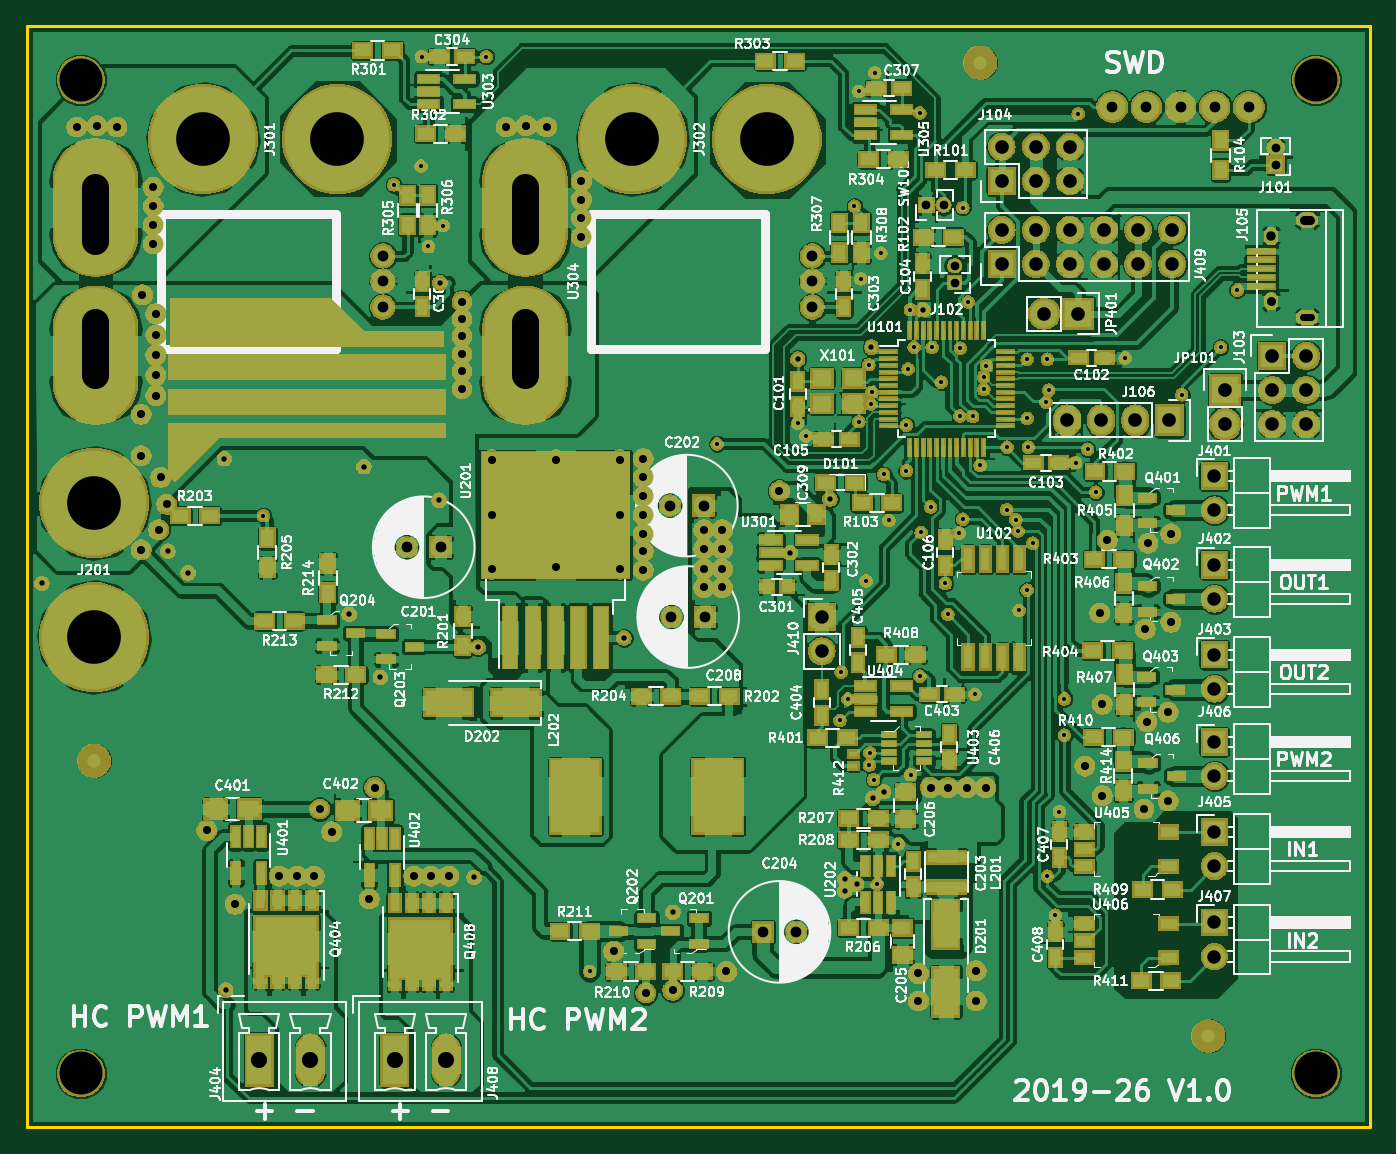
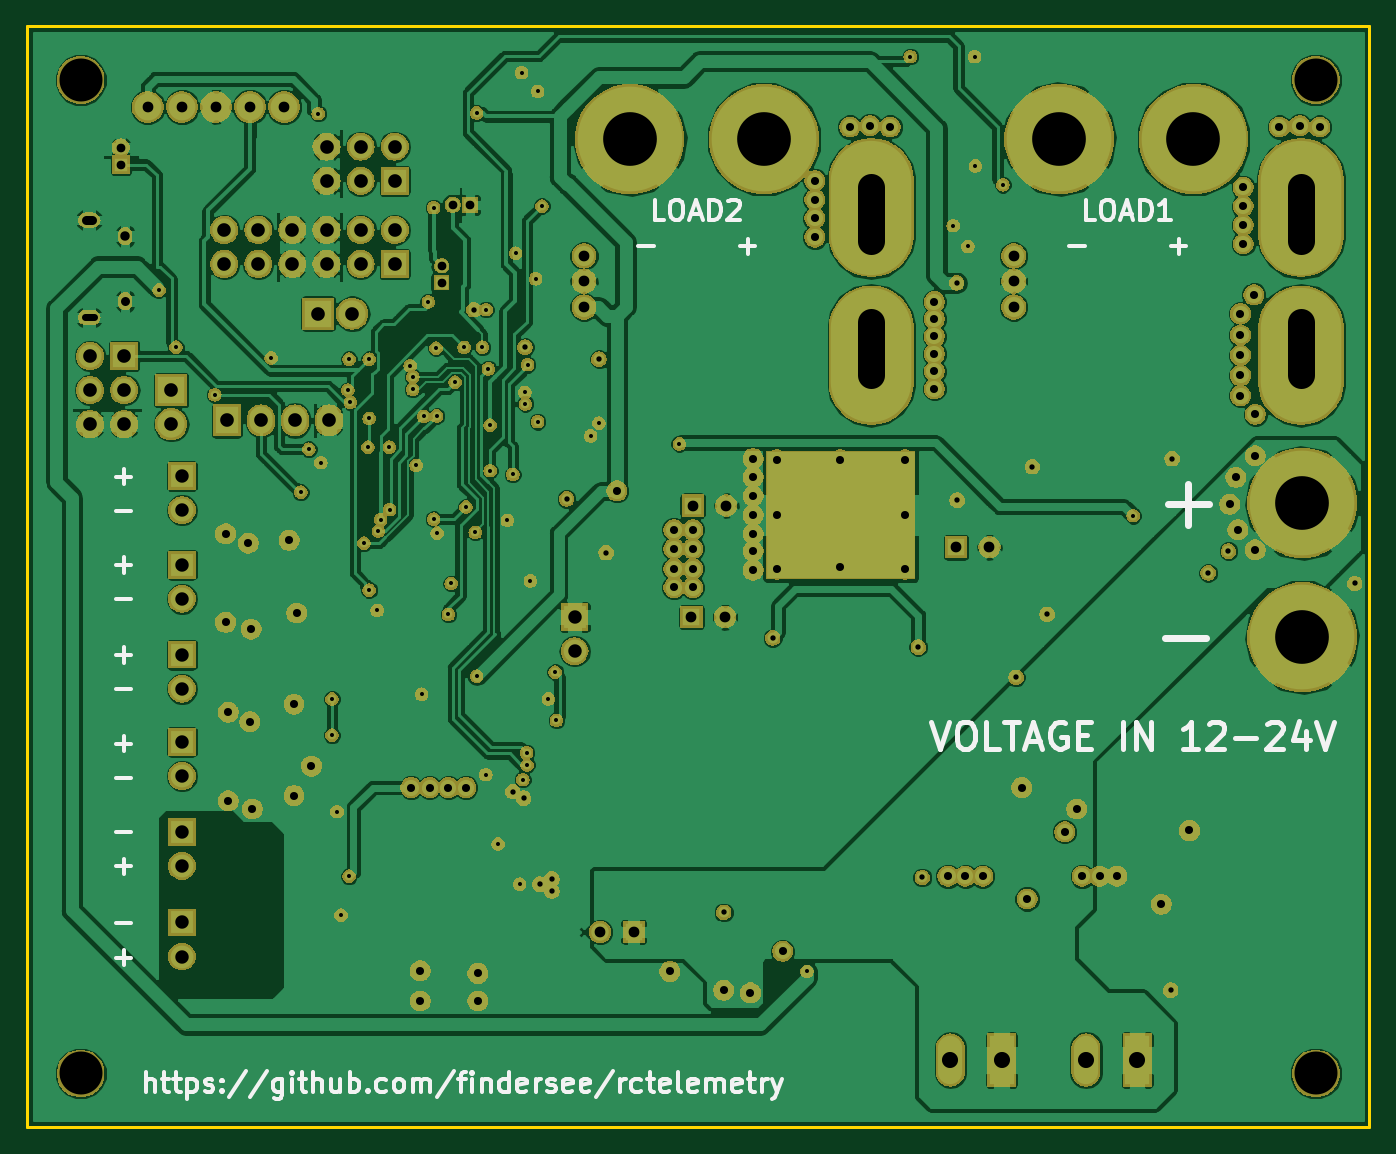
Circuit board: 9 layer files. Board 100.0 x 82.0 mm.
- bottom_copper: Telemetry-B.Cu.gbl (221868 bytes)
- bottom_mask: Telemetry-B.Mask.gbs (298502 bytes)
- bottom_silk: Telemetry-B.SilkS.gbo (25317 bytes)
- outline: Telemetry-Edge.Cuts.gm1 (646 bytes)
- top_copper: Telemetry-F.Cu.gtl (489868 bytes)
- top_mask: Telemetry-F.Mask.gts (372156 bytes)
- top_silk: Telemetry-F.SilkS.gto (230877 bytes)
- drill: Telemetry-NPTH.drl (106 bytes)
- drill: Telemetry-PTH.drl (4928 bytes)

=== bottom_copper: Telemetry-B.Cu.gbl (221868 bytes, source omitted) ===
=== bottom_mask: Telemetry-B.Mask.gbs (298502 bytes, source omitted) ===
=== bottom_silk: Telemetry-B.SilkS.gbo (25317 bytes, source omitted) ===
=== outline: Telemetry-Edge.Cuts.gm1 ===
%TF.GenerationSoftware,KiCad,Pcbnew,(5.0.0)*%
%TF.CreationDate,2019-06-24T20:52:02+03:00*%
%TF.ProjectId,Telemetry,54656C656D657472792E6B696361645F,0.1*%
%TF.SameCoordinates,Original*%
%TF.FileFunction,Profile,NP*%
%FSLAX46Y46*%
G04 Gerber Fmt 4.6, Leading zero omitted, Abs format (unit mm)*
G04 Created by KiCad (PCBNEW (5.0.0)) date 06/24/19 20:52:02*
%MOMM*%
%LPD*%
G01*
G04 APERTURE LIST*
%ADD10C,0.200000*%
G04 APERTURE END LIST*
D10*
X60000000Y-120000000D02*
X60000000Y-38000000D01*
X160000000Y-120000000D02*
X60000000Y-120000000D01*
X160000000Y-38000000D02*
X160000000Y-120000000D01*
X60000000Y-38000000D02*
X160000000Y-38000000D01*
M02*

=== top_copper: Telemetry-F.Cu.gtl (489868 bytes, source omitted) ===
=== top_mask: Telemetry-F.Mask.gts (372156 bytes, source omitted) ===
=== top_silk: Telemetry-F.SilkS.gto (230877 bytes, source omitted) ===
=== drill: Telemetry-NPTH.drl ===
M48
INCH,TZ
T1C0.1260
%
G90
G05
T1
X2.5197Y-1.6535
X6.1417Y-4.5669
X6.1417Y-1.6535
X2.5197Y-4.5669
T0
M30

=== drill: Telemetry-PTH.drl (4928 bytes, source omitted) ===
